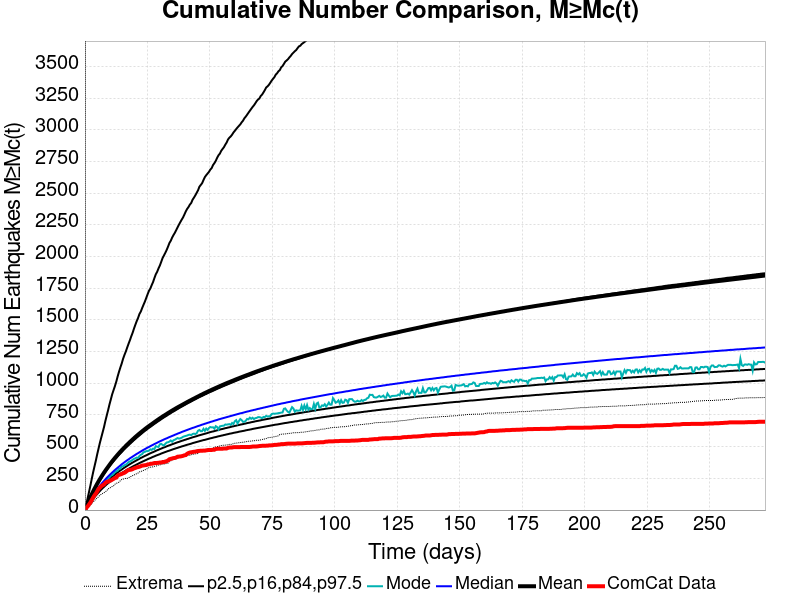

The file beside this chart, header and first rows:
Time (days), ComCat Data, Simulation Mean, Simulation Median, Simulation Mode, Simulation Minimum, Simulation Maximum, 2.5 %-ile, 16 %-ile, 84 %-ile, 97.5 %-ile
0.0, 0.0, 0.0, 0.0, 0.0, 0.0, 0.0, 0.0, 0.0, 0.0, 0.0
0.5451, 17.0, 26.13, 22.0, 20.0, 4.0, 11242, 12.0, 17.0, 28.0, 44.0
1.09, 29.0, 52.24, 43.0, 40.0, 14.0, 15372, 28.0, 35.0, 54.0, 94.0
1.635, 44.0, 77.01, 63.0, 60.0, 26.0, 17283, 44.0, 53.0, 78.0, 143.0
2.18, 59.0, 101.3, 82.0, 77.0, 39.0, 22549, 60.0, 70.0, 101.0, 193.0
2.726, 79.0, 124.6, 100.0, 94.0, 53.0, 25086, 74.0, 86.0, 122.0, 246.0
3.271, 98.0, 146.5, 117.0, 112.0, 63.0, 27120, 89.0, 101.0, 143.0, 297.0
3.816, 116.0, 167.7, 133.0, 129.0, 73.0, 28675, 102.0, 116.0, 163.0, 344.0
4.361, 130.0, 187.8, 149.0, 140.0, 88.0, 29696, 115.0, 130.0, 183.0, 390.0
4.906, 148.0, 207.6, 164.0, 159.0, 95.0, 30961, 127.0, 144.0, 201.0, 440.0
5.451, 167.0, 226.2, 178.0, 169.0, 105.0, 31782, 139.0, 156.0, 220.0, 486.0
5.996, 177.0, 244.2, 192.0, 180.0, 118.0, 32449, 151.0, 169.0, 237.0, 532.0
6.541, 189.0, 261.6, 205.0, 193.0, 124.0, 33137, 162.0, 181.0, 254.0, 573.0
7.087, 196.0, 278.7, 218.0, 212.0, 131.0, 33667, 173.0, 192.0, 270.0, 614.0
7.632, 202.0, 295, 230.0, 215.0, 137.0, 34235, 183.0, 203.0, 286.0, 655.0
8.177, 215.0, 311, 242.0, 225.0, 145.0, 35141, 193.0, 214.0, 301.0, 703.0
8.722, 222.0, 326.2, 254.0, 243.0, 152.0, 35698, 203.0, 224.0, 317.0, 746.0
9.267, 224.0, 340.8, 265.0, 248.0, 168.0, 36126, 212.0, 234.0, 332.0, 788.0
9.812, 230.0, 355.9, 276.0, 259.0, 171.0, 36500, 221.0, 244.0, 346.0, 833.0
10.36, 233.0, 370.5, 286.0, 273.0, 180.0, 36924, 230.0, 253.0, 360.0, 873.0
10.9, 240.0, 384.8, 296.0, 276.0, 186.0, 37274, 238.0, 263.0, 373.0, 914.0
11.45, 246.0, 398.1, 306.0, 286.0, 191.0, 37604, 247.0, 272.0, 386.0, 946.0
11.99, 253.0, 411.1, 316.0, 299.0, 204.0, 38329, 254.0, 280.0, 399.0, 978.0
12.54, 256.0, 423.8, 325.0, 306.0, 210.0, 38849, 262.0, 289.0, 411.0, 1013
13.08, 272.0, 436.4, 334.0, 311.0, 216.0, 39128, 270.0, 297.0, 424.0, 1054
13.63, 278.0, 448.8, 343.0, 325.0, 220.0, 39549, 277.0, 305.0, 436.0, 1091
14.17, 281.0, 460.8, 352.0, 328.0, 232.0, 39877, 285.0, 313.0, 447.0, 1125
14.72, 285.0, 472.2, 361.0, 344.0, 241.0, 40112, 292.0, 320.0, 458.0, 1157
15.26, 290.0, 483.5, 369.0, 346.0, 244.0, 40369, 299.0, 328.0, 470.0, 1194
15.81, 294.0, 494.5, 377.0, 354.0, 248.0, 40613, 305.0, 335.0, 481.0, 1224
16.35, 301.0, 505.4, 385.0, 358.0, 250.0, 40876, 312.0, 342.0, 492.0, 1251
16.9, 310.0, 516.2, 393.0, 367.0, 250.0, 41067, 319.0, 349.0, 502.0, 1282
17.44, 316.0, 526.8, 400.0, 378.0, 255.0, 41436, 325.0, 356.0, 512.0, 1312
17.99, 317.0, 537, 408.0, 384.0, 261.0, 41694, 331.0, 362.0, 522.0, 1340
18.53, 319.0, 547, 415.0, 388.0, 266.0, 41890, 337.0, 369.0, 532.0, 1371
19.08, 323.0, 556.6, 422.0, 397.0, 272.0, 42110, 343.0, 375.0, 542.0, 1399
19.62, 329.0, 566.7, 429.0, 404.0, 277.0, 42286, 349.0, 381.0, 552.0, 1432
20.17, 332.0, 576.5, 436.0, 408.0, 281.0, 42473, 354.0, 387.0, 561.0, 1462
20.71, 337.0, 585.7, 443.0, 414.0, 287.0, 42704, 360.0, 393.0, 571.0, 1491
21.26, 339.0, 595, 449.0, 412.0, 292.0, 42905, 365.0, 399.0, 580.0, 1516
21.8, 342.0, 604, 456.0, 427.0, 301.0, 43094, 371.0, 405.0, 589.0, 1547
22.35, 346.0, 612.6, 462.0, 436.0, 304.0, 43288, 376.0, 411.0, 598.0, 1566
22.89, 351.0, 621.4, 469.0, 442.0, 308.0, 43475, 381.0, 416.0, 607.0, 1594
23.44, 352.0, 630.1, 475.0, 456.0, 313.0, 43617, 386.0, 422.0, 616.0, 1620
23.99, 354.0, 638.7, 481.0, 459.0, 317.0, 43793, 391.0, 427.0, 625.0, 1645
24.53, 355.0, 647, 487.0, 465.0, 323.0, 44237, 396.0, 432.0, 632.0, 1674
25.08, 360.0, 655.1, 493.0, 465.0, 328.0, 44516, 401.0, 437.0, 641.0, 1703
25.62, 361.0, 663, 498.0, 469.0, 335.0, 44755, 406.0, 443.0, 649.0, 1730
26.17, 365.0, 670.6, 504.0, 479.0, 338.0, 44939, 410.0, 448.0, 656.0, 1748
26.71, 365.0, 678.1, 510.0, 475.0, 340.0, 45136, 415.0, 453.0, 664.0, 1775
27.26, 368.0, 685.8, 515.0, 485.0, 341.0, 45281, 420.0, 457.0, 672.0, 1799
27.8, 371.0, 693.6, 521.0, 482.0, 346.0, 45423, 424.0, 462.0, 680.0, 1831
28.35, 371.0, 701.2, 526.0, 504.0, 346.0, 45567, 429.0, 467.0, 687.0, 1860
28.89, 372.0, 708.8, 531.0, 500.0, 351.0, 45669, 433.0, 472.0, 695.0, 1880
29.44, 373.0, 716.2, 537.0, 498.0, 355.0, 45791, 437.0, 476.0, 702.0, 1907
29.98, 375.0, 723.5, 542.0, 519.0, 356.0, 45946, 441.0, 481.0, 709.0, 1930
30.53, 375.0, 730.7, 547.0, 522.0, 362.0, 46065, 446.0, 485.0, 717.0, 1959
31.07, 379.0, 737.7, 552.0, 514.0, 362.0, 46443, 450.0, 490.0, 724.0, 1989
31.62, 379.0, 744.6, 557.0, 510.0, 363.0, 47365, 454.0, 494.0, 731.0, 2009
32.16, 383.0, 751.2, 562.0, 523.0, 365.0, 47775, 458.0, 498.0, 738.0, 2030
... 440 more rows
